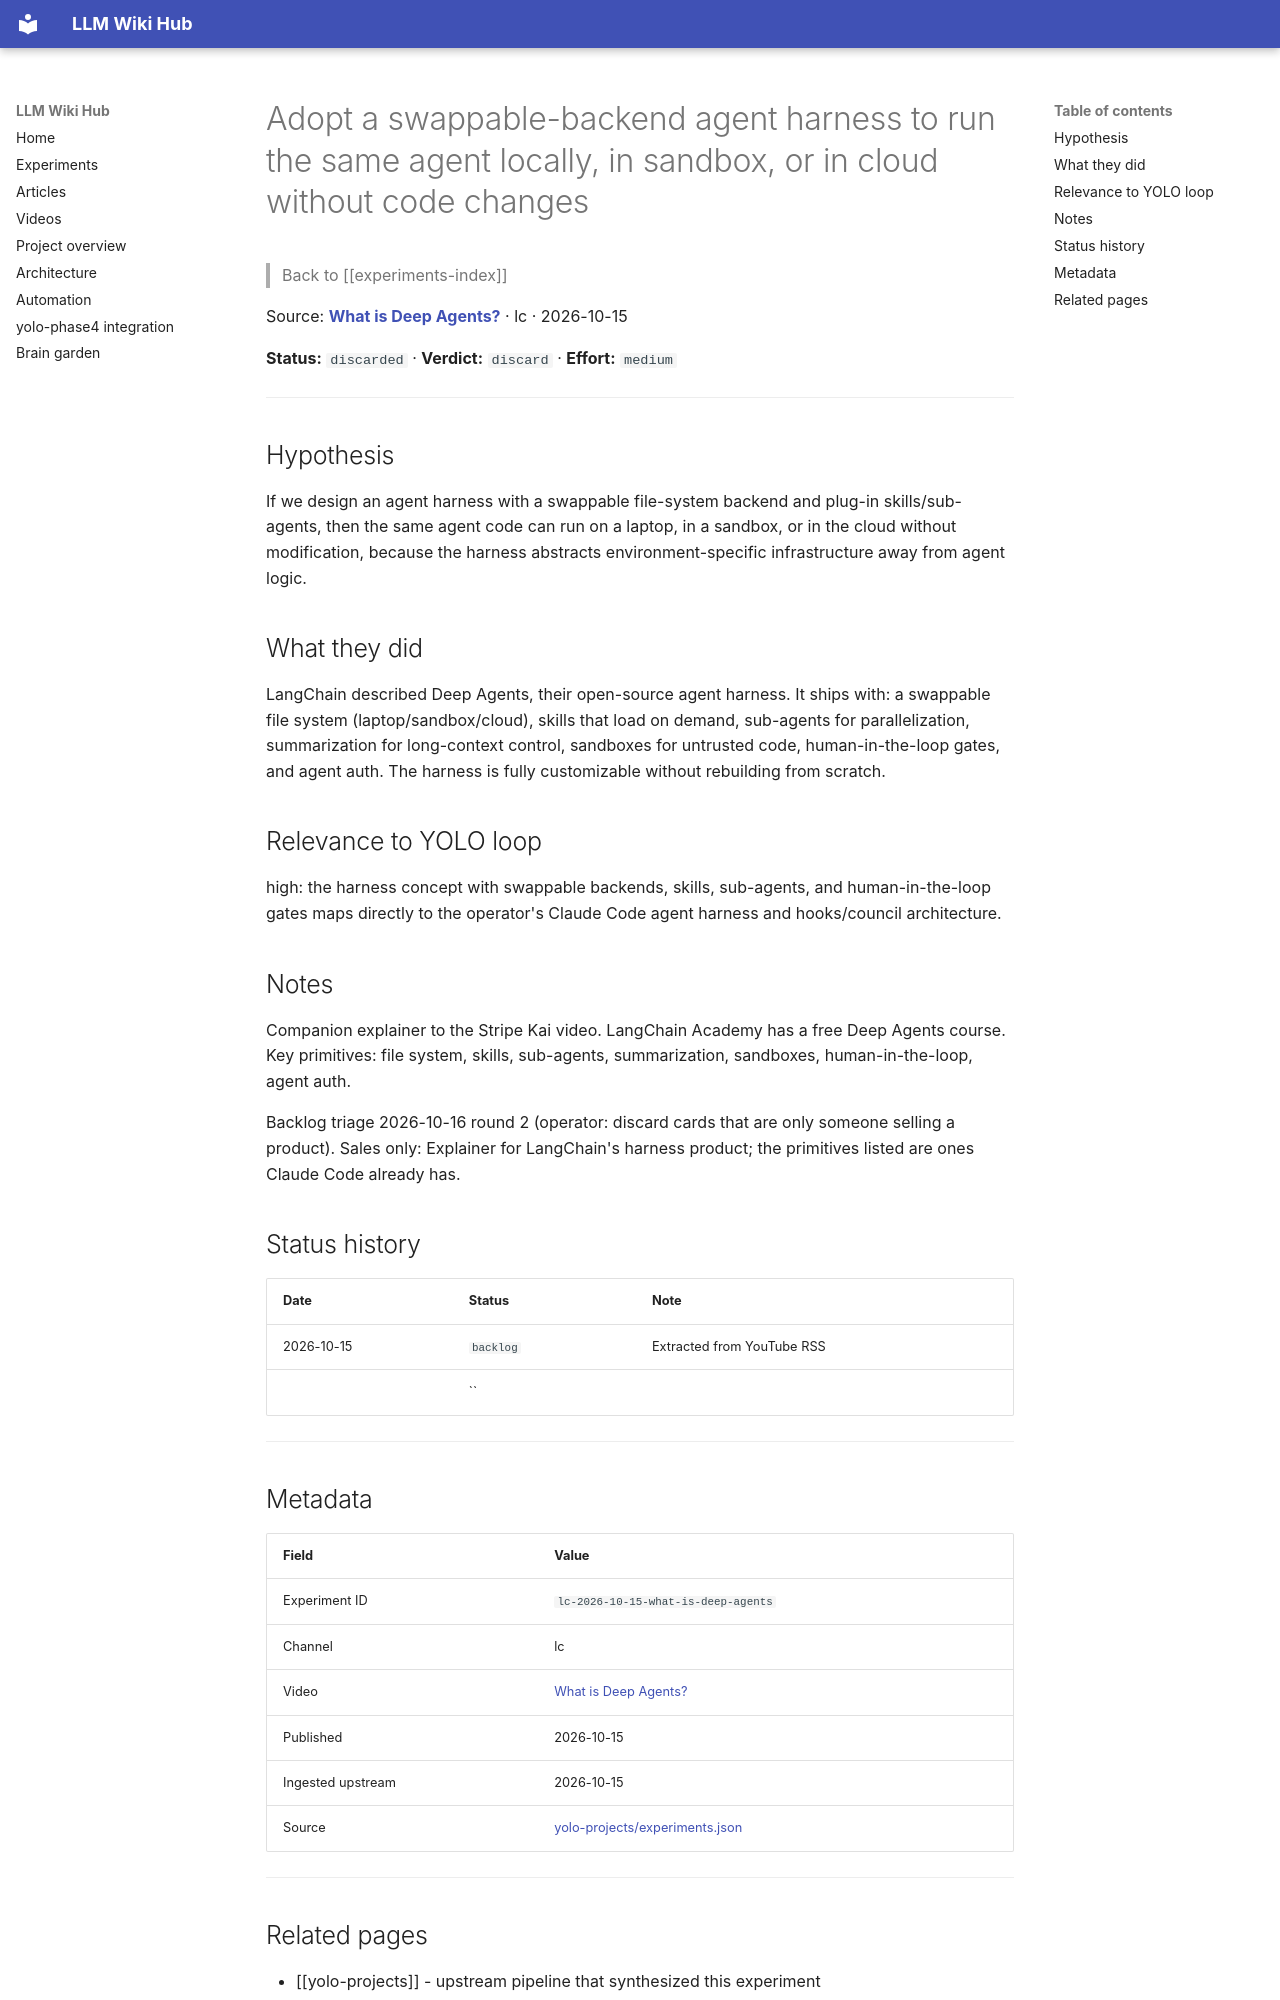

repository: Anguijm/llm-wiki-hub · page: experiments/lc-2026-10-15-what-is-deep-agents/index.html · generator: mkdocs

# Adopt a swappable-backend agent harness to run the same agent locally, in sandbox, or in cloud without code changes

> Back to [[experiments-index]]

Source: **[What is Deep Agents?](https://www.youtube.com/watch?v=8gCam2-iGLc)** · lc · 2026-10-15

**Status:** `discarded` · **Verdict:** `discard` · **Effort:** `medium`

---

## Hypothesis

If we design an agent harness with a swappable file-system backend and plug-in skills/sub-agents, then the same agent code can run on a laptop, in a sandbox, or in the cloud without modification, because the harness abstracts environment-specific infrastructure away from agent logic.

## What they did

LangChain described Deep Agents, their open-source agent harness. It ships with: a swappable file system (laptop/sandbox/cloud), skills that load on demand, sub-agents for parallelization, summarization for long-context control, sandboxes for untrusted code, human-in-the-loop gates, and agent auth. The harness is fully customizable without rebuilding from scratch.

## Relevance to YOLO loop

high: the harness concept with swappable backends, skills, sub-agents, and human-in-the-loop gates maps directly to the operator's Claude Code agent harness and hooks/council architecture.

## Notes

Companion explainer to the Stripe Kai video. LangChain Academy has a free Deep Agents course. Key primitives: file system, skills, sub-agents, summarization, sandboxes, human-in-the-loop, agent auth.

Backlog triage 2026-10-16 round 2 (operator: discard cards that are only someone selling a product). Sales only: Explainer for LangChain's harness product; the primitives listed are ones Claude Code already has.

## Status history

| Date | Status | Note |
|---|---|---|
| 2026-10-15 | `backlog` | Extracted from YouTube RSS |
|  | `` |  |

---

## Metadata

| Field | Value |
|---|---|
| Experiment ID | `lc-2026-10-15-what-is-deep-agents` |
| Channel | lc |
| Video | [What is Deep Agents?](https://www.youtube.com/watch?v=8gCam2-iGLc) |
| Published | 2026-10-15 |
| Ingested upstream | 2026-10-15 |
| Source | [yolo-projects/experiments.json](https://github.com/Anguijm/yolo-projects/blob/main/experiments.json) |

---
